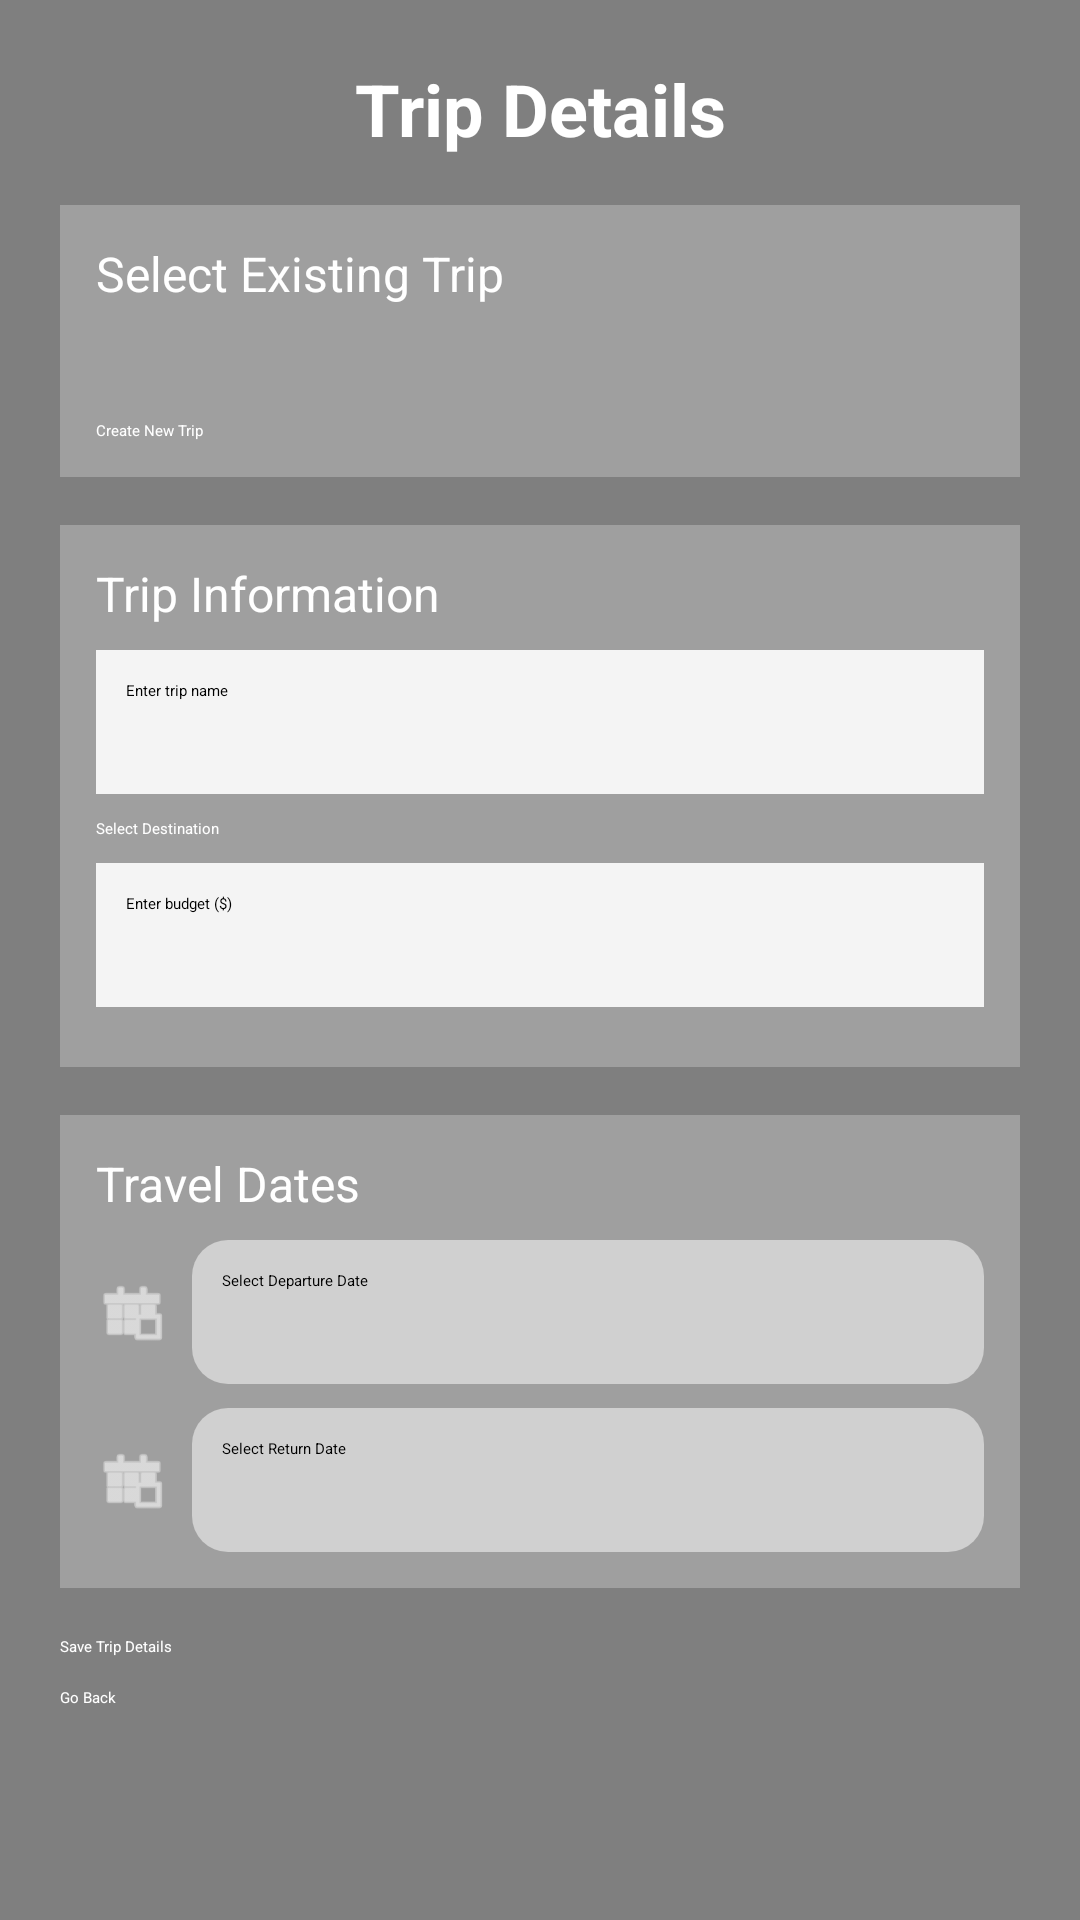

Reconstruct the res/layout file that produces this screen, plus the resources it refers to.
<!-- AndroidManifest.xml: application theme Theme.Assignment1 -->
<!-- res/layout/activity_trip_details.xml -->
<?xml version="1.0" encoding="utf-8"?>
<RelativeLayout xmlns:android="http://schemas.android.com/apk/res/android"
    android:layout_width="match_parent"
    android:layout_height="match_parent">


    <ImageView
        android:id="@+id/backgroundImage"
        android:layout_width="match_parent"
        android:layout_height="match_parent"
        android:scaleType="centerCrop"
        android:src="@drawable/background_image"
        android:contentDescription="Background image" />


    <ScrollView
        android:layout_width="match_parent"
        android:layout_height="match_parent"
        android:fillViewport="true">


        <LinearLayout
            android:layout_width="match_parent"
            android:layout_height="wrap_content"
            android:orientation="vertical"
            android:padding="20dp"
            android:background="#80000000">


            <TextView
                android:layout_width="match_parent"
                android:layout_height="wrap_content"
                android:text="Trip Details"
                android:textSize="24sp"
                android:textStyle="bold"
                android:textColor="#FFFFFF"
                android:gravity="center"
                android:layout_marginBottom="16dp" />


            <LinearLayout
                android:layout_width="match_parent"
                android:layout_height="wrap_content"
                android:orientation="vertical"
                android:background="#40FFFFFF"
                android:padding="12dp"
                android:layout_marginBottom="16dp">

                <TextView
                    android:layout_width="match_parent"
                    android:layout_height="wrap_content"
                    android:text="Select Existing Trip"
                    android:textSize="16sp"
                    android:textColor="#FFFFFF"
                    android:layout_marginBottom="8dp" />


                <Spinner
                    android:id="@+id/tripSpinner"
                    android:layout_width="match_parent"
                    android:layout_height="wrap_content"
                    android:background="@drawable/spinner_background"
                    android:padding="10dp"
                    android:layout_marginBottom="10dp"
                    android:popupBackground="#FFFFFF" />


                <Button
                    android:id="@+id/newTripButton"
                    android:layout_width="match_parent"
                    android:layout_height="wrap_content"
                    android:text="Create New Trip"
                    android:backgroundTint="@color/teal_700"
                    android:textColor="@color/white" />
            </LinearLayout>


            <LinearLayout
                android:layout_width="match_parent"
                android:layout_height="wrap_content"
                android:orientation="vertical"
                android:background="#40FFFFFF"
                android:padding="12dp"
                android:layout_marginBottom="16dp">

                <TextView
                    android:layout_width="match_parent"
                    android:layout_height="wrap_content"
                    android:text="Trip Information"
                    android:textSize="16sp"
                    android:textColor="#FFFFFF"
                    android:layout_marginBottom="8dp" />


                <LinearLayout
                    android:layout_width="match_parent"
                    android:layout_height="wrap_content"
                    android:background="#E0FFFFFF"
                    android:layout_marginBottom="8dp">

                    <EditText
                        android:id="@+id/tripNameInput"
                        android:layout_width="match_parent"
                        android:layout_height="wrap_content"
                        android:minHeight="48dp"
                        android:hint="Enter trip name"
                        android:inputType="text"
                        android:padding="10dp"
                        android:background="@null" />
                </LinearLayout>


                <Button
                    android:id="@+id/destinationButton"
                    android:layout_width="match_parent"
                    android:layout_height="wrap_content"
                    android:text="Select Destination"
                    android:layout_marginBottom="8dp"
                    android:backgroundTint="@color/sunset_orange"
                    android:textColor="@color/white" />


                <TextView
                    android:id="@+id/destinationDisplay"
                    android:layout_width="match_parent"
                    android:layout_height="wrap_content"
                    android:padding="12dp"
                    android:background="@drawable/textview_border"
                    android:textSize="16sp"
                    android:layout_marginBottom="8dp"
                    android:visibility="gone" />

                <FrameLayout
                    android:id="@+id/mapContainer"
                    android:layout_width="match_parent"
                    android:layout_height="200dp"
                    android:layout_marginBottom="8dp"
                    android:visibility="gone">

                    <com.google.android.gms.maps.MapView
                        android:id="@+id/mapView"
                        android:layout_width="match_parent"
                        android:layout_height="match_parent" />

                </FrameLayout>


                <LinearLayout
                    android:layout_width="match_parent"
                    android:layout_height="wrap_content"
                    android:background="#E0FFFFFF"
                    android:layout_marginBottom="8dp">

                    <EditText
                        android:id="@+id/budgetInput"
                        android:layout_width="match_parent"
                        android:layout_height="wrap_content"
                        android:minHeight="48dp"
                        android:hint="Enter budget ($)"
                        android:inputType="numberDecimal"
                        android:padding="10dp"
                        android:background="@null" />
                </LinearLayout>
            </LinearLayout>


            <LinearLayout
                android:layout_width="match_parent"
                android:layout_height="wrap_content"
                android:orientation="vertical"
                android:background="#40FFFFFF"
                android:padding="12dp"
                android:layout_marginBottom="16dp">

                <TextView
                    android:layout_width="match_parent"
                    android:layout_height="wrap_content"
                    android:text="Travel Dates"
                    android:textSize="16sp"
                    android:textColor="#FFFFFF"
                    android:layout_marginBottom="8dp" />


                <LinearLayout
                    android:layout_width="match_parent"
                    android:layout_height="wrap_content"
                    android:orientation="horizontal"
                    android:layout_marginBottom="8dp">

                    <ImageView
                        android:layout_width="24dp"
                        android:layout_height="24dp"
                        android:src="@android:drawable/ic_menu_today"
                        android:layout_gravity="center_vertical"
                        android:tint="#FFFFFF"
                        android:layout_marginEnd="8dp"
                        android:contentDescription="Calendar icon" />

                    <EditText
                        android:id="@+id/departureDateInput"
                        android:layout_width="match_parent"
                        android:layout_height="wrap_content"
                        android:minHeight="48dp"
                        android:hint="Select Departure Date"
                        android:focusable="false"
                        android:clickable="true"
                        android:background="@drawable/edittext_background"
                        android:padding="10dp" />
                </LinearLayout>


                <LinearLayout
                    android:layout_width="match_parent"
                    android:layout_height="wrap_content"
                    android:orientation="horizontal">

                    <ImageView
                        android:layout_width="24dp"
                        android:layout_height="24dp"
                        android:src="@android:drawable/ic_menu_today"
                        android:layout_gravity="center_vertical"
                        android:tint="#FFFFFF"
                        android:layout_marginEnd="8dp"
                        android:contentDescription="Calendar icon" />

                    <EditText
                        android:id="@+id/returnDateInput"
                        android:layout_width="match_parent"
                        android:layout_height="wrap_content"
                        android:minHeight="48dp"
                        android:hint="Select Return Date"
                        android:focusable="false"
                        android:clickable="true"
                        android:background="@drawable/edittext_background"
                        android:padding="10dp" />
                </LinearLayout>
            </LinearLayout>


            <Button
                android:id="@+id/saveTripButton"
                android:layout_width="match_parent"
                android:layout_height="wrap_content"
                android:text="Save Trip Details"
                android:backgroundTint="#4CAF50"
                android:textColor="@color/white"
                android:layout_marginBottom="10dp"/>

            <Button
                android:id="@+id/goBackButton"
                android:layout_width="match_parent"
                android:layout_height="wrap_content"
                android:text="Go Back"
                android:backgroundTint="@color/sunset_red"
                android:textColor="@color/white"/>

        </LinearLayout>
    </ScrollView>
</RelativeLayout>
<!-- resources referenced by this layout -->
<resources>
  <color name="sunset_orange">#FF914D</color>
  <color name="sunset_red">#D43F00</color>
  <color name="teal_700">#FF018786</color>
  <color name="white">#FFFFFFFF</color>
  <!-- drawable edittext_background (drawable) -->
  <?xml version="1.0" encoding="utf-8"?>
  <shape xmlns:android="http://schemas.android.com/apk/res/android">
      <solid android:color="#80FFFFFF" /> 
      <corners android:radius="12dp" />  
      <padding android:left="10dp" android:right="10dp" android:top="5dp" android:bottom="5dp"/>
  </shape>
  <!-- drawable textview_border (drawable) -->
  <?xml version="1.0" encoding="utf-8"?>
  <shape xmlns:android="http://schemas.android.com/apk/res/android">
      <solid android:color="#F5F5F5" />
      <stroke
          android:width="1dp"
          android:color="#CCCCCC" />
      <corners android:radius="4dp" />
      <padding
          android:bottom="8dp"
          android:left="8dp"
          android:right="8dp"
          android:top="8dp" />
  </shape>
</resources>
